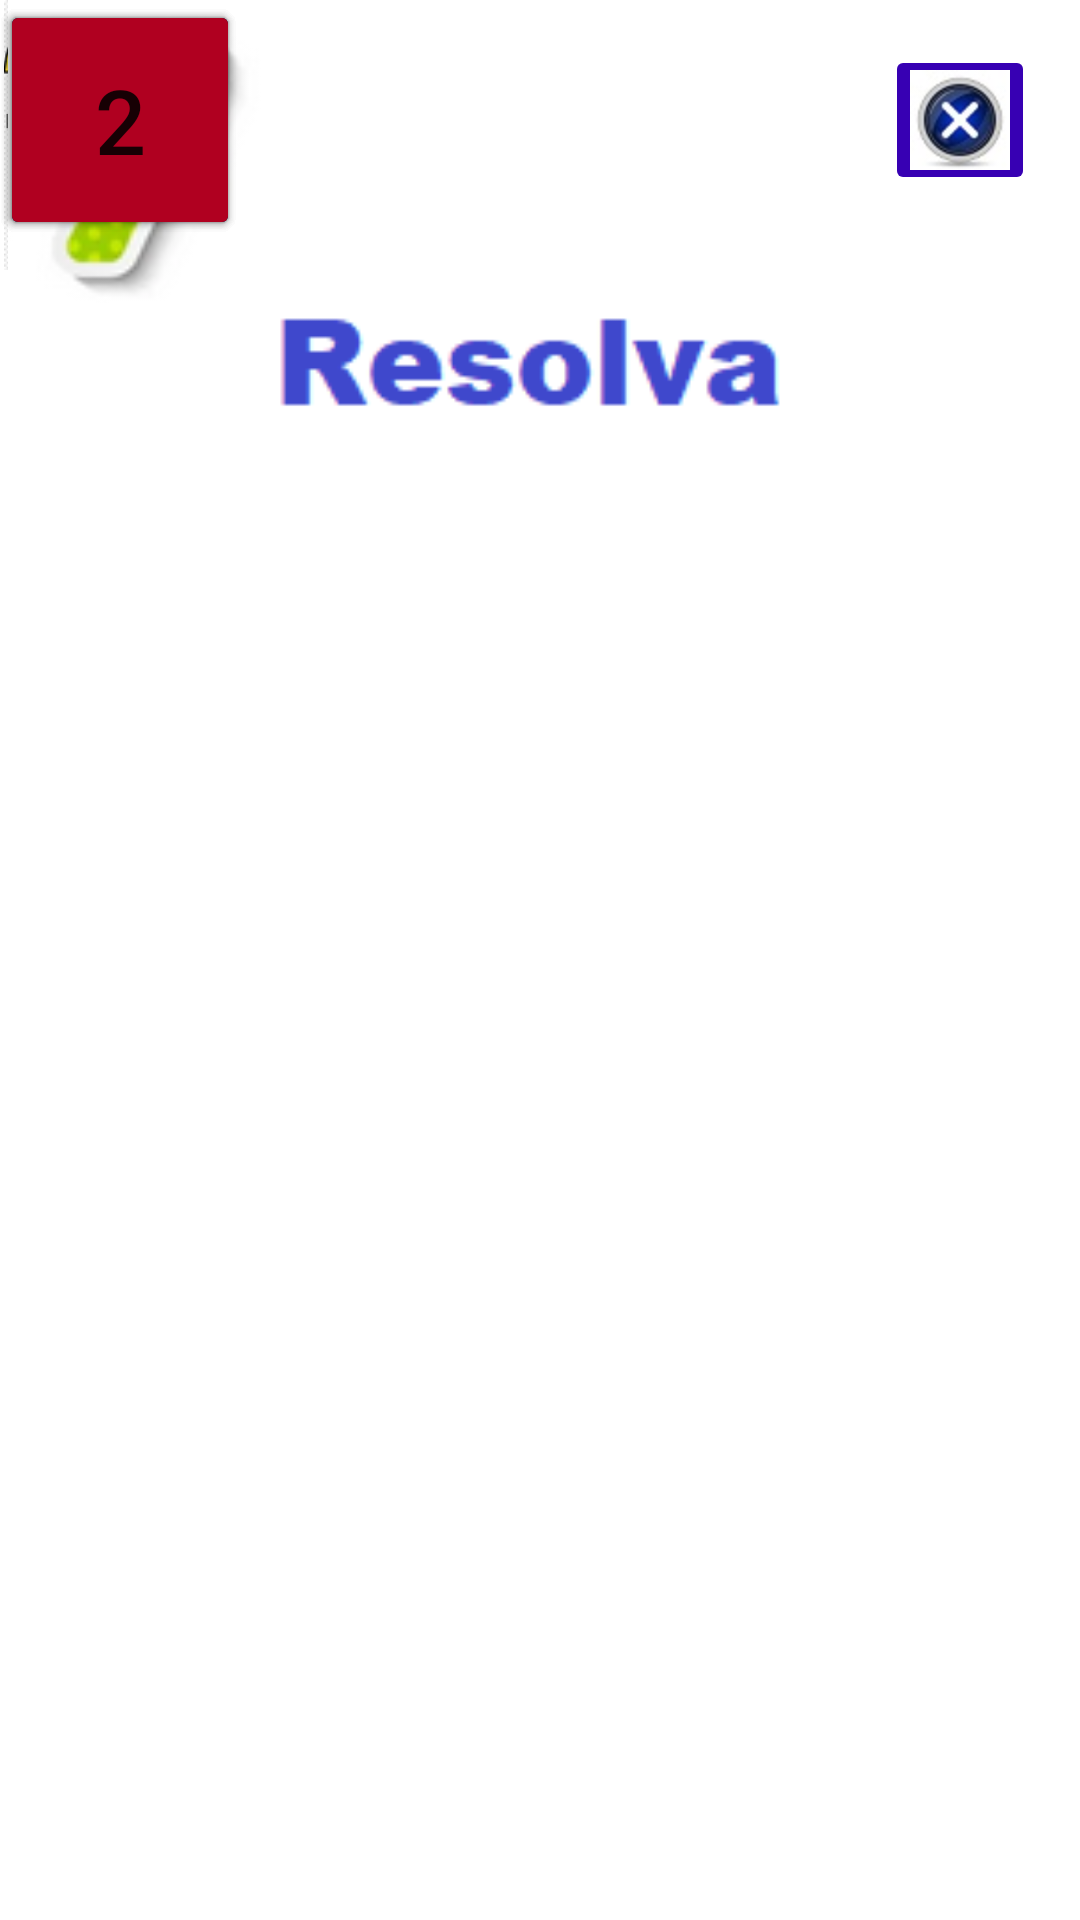

This screen was rendered from an Android layout file. Write that file and the resources it references.
<!-- AndroidManifest.xml: application theme Theme.JogoEducando -->
<!-- res/layout/activity_jogo_letras.xml -->
<?xml version="1.0" encoding="utf-8"?>
<androidx.constraintlayout.widget.ConstraintLayout xmlns:android="http://schemas.android.com/apk/res/android"
    xmlns:app="http://schemas.android.com/apk/res-auto"
    xmlns:tools="http://schemas.android.com/tools"
    android:layout_width="match_parent"
    android:layout_height="match_parent"
    tools:context=".jogoLetras">

    <ImageButton
        android:id="@+id/butFecha6"
        android:layout_width="50"
        android:layout_height="50"
        android:layout_marginTop="15dp"
        android:layout_marginEnd="15dp"
        android:backgroundTint="@color/purple_700"
        app:layout_constraintEnd_toEndOf="parent"
        app:layout_constraintTop_toTopOf="parent"
        app:srcCompat="@mipmap/botaofechar" />

    <ImageView
        android:id="@+id/imageView11"
        android:layout_width="187dp"
        android:layout_height="61dp"
        android:layout_marginTop="92dp"
        app:layout_constraintEnd_toEndOf="parent"
        app:layout_constraintStart_toStartOf="parent"
        app:layout_constraintTop_toTopOf="parent"
        app:srcCompat="@mipmap/resolva02" />

    <ImageView
        android:id="@+id/imageView12"
        android:layout_width="57dp"
        android:layout_height="90dp"
        app:srcCompat="@mipmap/interrog"
        tools:layout_editor_absoluteX="54dp"
        tools:layout_editor_absoluteY="246dp" />

    <TextView
        android:id="@+id/textView12"
        android:layout_width="33dp"
        android:layout_height="62dp"
        android:text="+"
        android:textAppearance="@style/TextAppearance.AppCompat.Display3"
        tools:layout_editor_absoluteX="120dp"
        tools:layout_editor_absoluteY="257dp" />

    <TextView
        android:id="@+id/textView13"
        android:layout_width="33dp"
        android:layout_height="62dp"
        android:text="="
        android:textAppearance="@style/TextAppearance.AppCompat.Display3"
        tools:layout_editor_absoluteX="254dp"
        tools:layout_editor_absoluteY="264dp" />

    <ImageView
        android:id="@+id/imageView13"
        android:layout_width="89dp"
        android:layout_height="96dp"
        app:srcCompat="@mipmap/img4"
        tools:layout_editor_absoluteX="161dp"
        tools:layout_editor_absoluteY="246dp" />

    <Button
        android:id="@+id/button17"
        android:layout_width="80"
        android:layout_height="80"
        android:backgroundTint="@color/purple_200"
        android:text="3"
        android:textSize="30sp"
        tools:layout_editor_absoluteX="81dp"
        tools:layout_editor_absoluteY="480dp" />

    <Button
        android:id="@+id/button19"
        android:layout_width="80"
        android:layout_height="80"
        android:backgroundTint="@color/material_dynamic_primary30"
        android:text="5"
        android:textSize="30sp"
        tools:layout_editor_absoluteX="81dp"
        tools:layout_editor_absoluteY="590dp" />

    <Button
        android:id="@+id/button20"
        android:layout_width="80"
        android:layout_height="80"
        android:backgroundTint="@color/material_dynamic_neutral20"
        android:text="1"
        android:textSize="30sp"
        tools:layout_editor_absoluteX="240dp"
        tools:layout_editor_absoluteY="590dp" />

    <Button
        android:id="@+id/button18"
        android:layout_width="80"
        android:layout_height="80"
        android:backgroundTint="@color/design_default_color_error"
        android:text="2"
        android:textSize="30sp"
        tools:layout_editor_absoluteX="240dp"
        tools:layout_editor_absoluteY="480dp" />

    <ImageView
        android:id="@+id/imageView14"
        android:layout_width="90dp"
        android:layout_height="101dp"
        app:srcCompat="@mipmap/img7"
        tools:layout_editor_absoluteX="287dp"
        tools:layout_editor_absoluteY="246dp" />
</androidx.constraintlayout.widget.ConstraintLayout>
<!-- resources referenced by this layout -->
<resources>
  <color name="purple_200">#FFBB86FC</color>
  <color name="purple_700">#FF3700B3</color>
  <!-- mipmap botaofechar: jpg bitmap (mipmap-hdpi, 2391 bytes) -->
  <!-- mipmap img4: png bitmap (mipmap-hdpi, 9025 bytes) -->
  <!-- mipmap img7: png bitmap (mipmap-hdpi, 8891 bytes) -->
  <!-- mipmap interrog: png bitmap (mipmap-hdpi, 21535 bytes) -->
  <!-- mipmap resolva02: png bitmap (mipmap-hdpi, 1184 bytes) -->
  <style name="Theme.JogoEducando" parent="Theme.MaterialComponents.DayNight.DarkActionBar">
          
          <item name="colorPrimary">@color/purple_500</item>
          <item name="colorPrimaryVariant">@color/purple_700</item>
          <item name="colorOnPrimary">@color/white</item>
          
          <item name="colorSecondary">@color/teal_200</item>
          <item name="colorSecondaryVariant">@color/teal_700</item>
          <item name="colorOnSecondary">@color/black</item>
          
          <item name="android:statusBarColor" tools:targetApi="l">?attr/colorPrimaryVariant</item>
          
      </style>
  <color name="purple_500">#FF6200EE</color>
  <color name="white">#FFFFFFFF</color>
  <color name="teal_200">#FF03DAC5</color>
  <color name="teal_700">#FF018786</color>
  <color name="black">#FF000000</color>
</resources>
